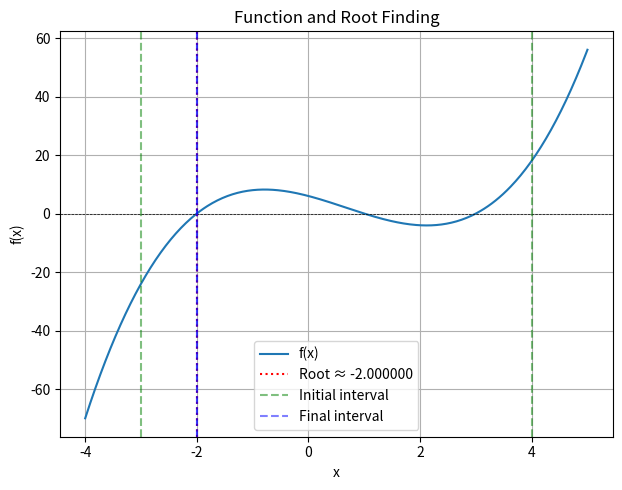

The matplotlib source for this figure:
import numpy as np
import matplotlib.pyplot as plt # type: ignore

def bisection_method(f, a, b, tol=1e-6, max_iter=100):
    if f(a) * f(b) >= 0:
        raise ValueError("Initial interval must have f(a) and f(b) with opposite signs")

    history = np.zeros((max_iter, 6))
    
    for i in range(max_iter):
        c = (a + b) / 2
        fc = f(c)
        error = abs(b - a) / 2
        
        history[i] = [i, a, b, c, fc, error]
        
        if abs(fc) < tol or error < tol:
            history = history[:i+1]  
            break
            
        if f(a) * fc < 0:
            b = c
        else:
            a = c
    
    return c, history

def plot_results(f, history, root):
    plt.figure(figsize=(12, 5))
    
    plt.subplot(1, 2, 1)
    x = np.linspace(history[0,1]-1, history[0,2]+1, 400)
    plt.plot(x, f(x), label='f(x)')
    plt.axhline(0, color='black', linestyle='--', linewidth=0.5)
    plt.axvline(root, color='red', linestyle=':', label=f'Root ≈ {root:.6f}')
    
    plt.axvline(history[0,1], color='green', linestyle='--', alpha=0.5, label='Initial interval')
    plt.axvline(history[0,2], color='green', linestyle='--', alpha=0.5)
    plt.axvline(history[-1,1], color='blue', linestyle='--', alpha=0.5, label='Final interval')
    plt.axvline(history[-1,2], color='blue', linestyle='--', alpha=0.5)
    
    plt.title('Function and Root Finding')
    plt.xlabel('x')
    plt.ylabel('f(x)')
    plt.legend()
    plt.grid(True)
    
    # Plot convergence
    # plt.subplot(1, 2, 2)
    # iterations = history[:,0]
    # errors = history[:,5]
    # plt.semilogy(iterations, errors, 'bo-')
    # plt.title('Convergence History')
    # plt.xlabel('Iteration')
    # plt.ylabel('Error (log scale)')
    # plt.grid(True)
    
    plt.tight_layout()
    plt.show()

def verify_root(f, root, tol=1e-6):
    """Verify that the found root is correct"""
    residual = abs(f(root))
    if residual > tol:
        print(f"Warning: Residual {residual:.2e} is larger than tolerance {tol:.1e}")
    else:
        print(f"Verified: Residual {residual:.2e} is within tolerance {tol:.1e}")
    return residual <= tol

f = lambda x: x**3 - 2*x**2 - 5*x + 6 
a, b = -3.0, 4.0

root, history = bisection_method(f, a, b)

print(f"Found root: {root:.8f}")
print(f"Number of iterations: {len(history)}")
print(f"Final error: {history[-1,5]:.2e}")
print(f"f(root) = {f(root):.2e}")

verify_root(f, root)
plot_results(f, history, root)